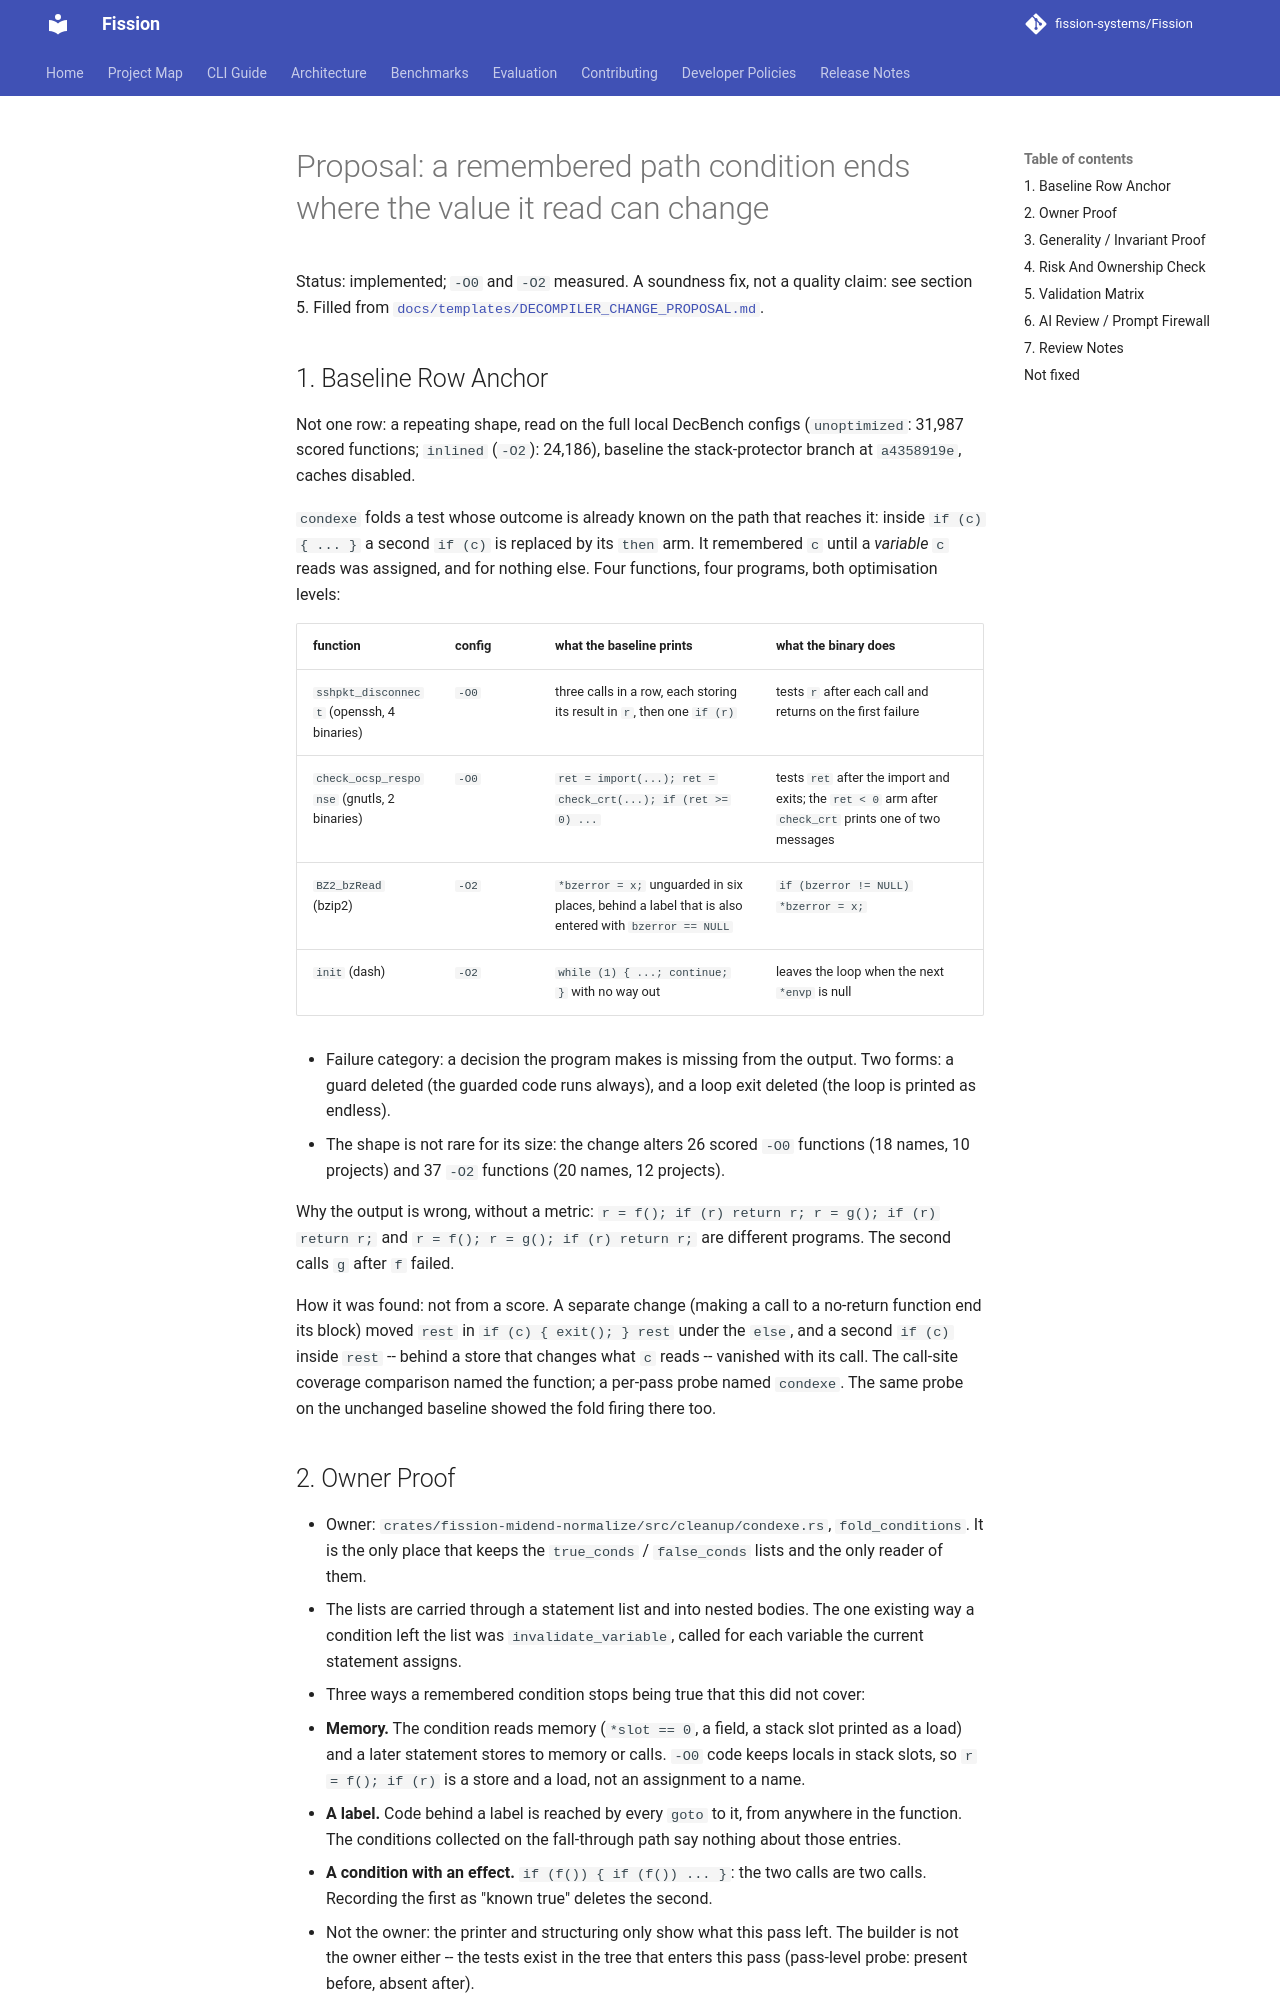

repository: fission-systems/Fission · page: proposals/2026-11-17-condexe-path-conditions/index.html · generator: mkdocs

# Proposal: a remembered path condition ends where the value it read can change

Status: implemented; `-O0` and `-O2` measured. A soundness fix, not a quality
claim: see section 5. Filled from
[`docs/templates/DECOMPILER_CHANGE_PROPOSAL.md`](../templates/DECOMPILER_CHANGE_PROPOSAL.md).

## 1. Baseline Row Anchor

Not one row: a repeating shape, read on the full local DecBench configs
(`unoptimized`: 31,987 scored functions; `inlined` (`-O2`): 24,186), baseline
the stack-protector branch at `a4358919e`, caches disabled.

`condexe` folds a test whose outcome is already known on the path that
reaches it: inside `if (c) { ... }` a second `if (c)` is replaced by its
`then` arm. It remembered `c` until a *variable* `c` reads was assigned, and
for nothing else. Four functions, four programs, both optimisation levels:

| function | config | what the baseline prints | what the binary does |
|---|---|---|---|
| `sshpkt_disconnect` (openssh, 4 binaries) | `-O0` | three calls in a row, each storing its result in `r`, then one `if (r)` | tests `r` after each call and returns on the first failure |
| `check_ocsp_response` (gnutls, 2 binaries) | `-O0` | `ret = import(...); ret = check_crt(...); if (ret >= 0) ...` | tests `ret` after the import and exits; the `ret < 0` arm after `check_crt` prints one of two messages |
| `BZ2_bzRead` (bzip2) | `-O2` | `*bzerror = x;` unguarded in six places, behind a label that is also entered with `bzerror == NULL` | `if (bzerror != NULL) *bzerror = x;` |
| `init` (dash) | `-O2` | `while (1) { ...; continue; }` with no way out | leaves the loop when the next `*envp` is null |

- Failure category: a decision the program makes is missing from the output.
  Two forms: a guard deleted (the guarded code runs always), and a loop exit
  deleted (the loop is printed as endless).
- The shape is not rare for its size: the change alters 26 scored `-O0`
  functions (18 names, 10 projects) and 37 `-O2` functions (20 names, 12
  projects).

Why the output is wrong, without a metric: `r = f(); if (r) return r;
r = g(); if (r) return r;` and `r = f(); r = g(); if (r) return r;` are
different programs. The second calls `g` after `f` failed.

How it was found: not from a score. A separate change (making a call to a
no-return function end its block) moved `rest` in `if (c) { exit(); } rest`
under the `else`, and a second `if (c)` inside `rest` -- behind a store that
changes what `c` reads -- vanished with its call. The call-site coverage
comparison named the function; a per-pass probe named `condexe`. The same
probe on the unchanged baseline showed the fold firing there too.
